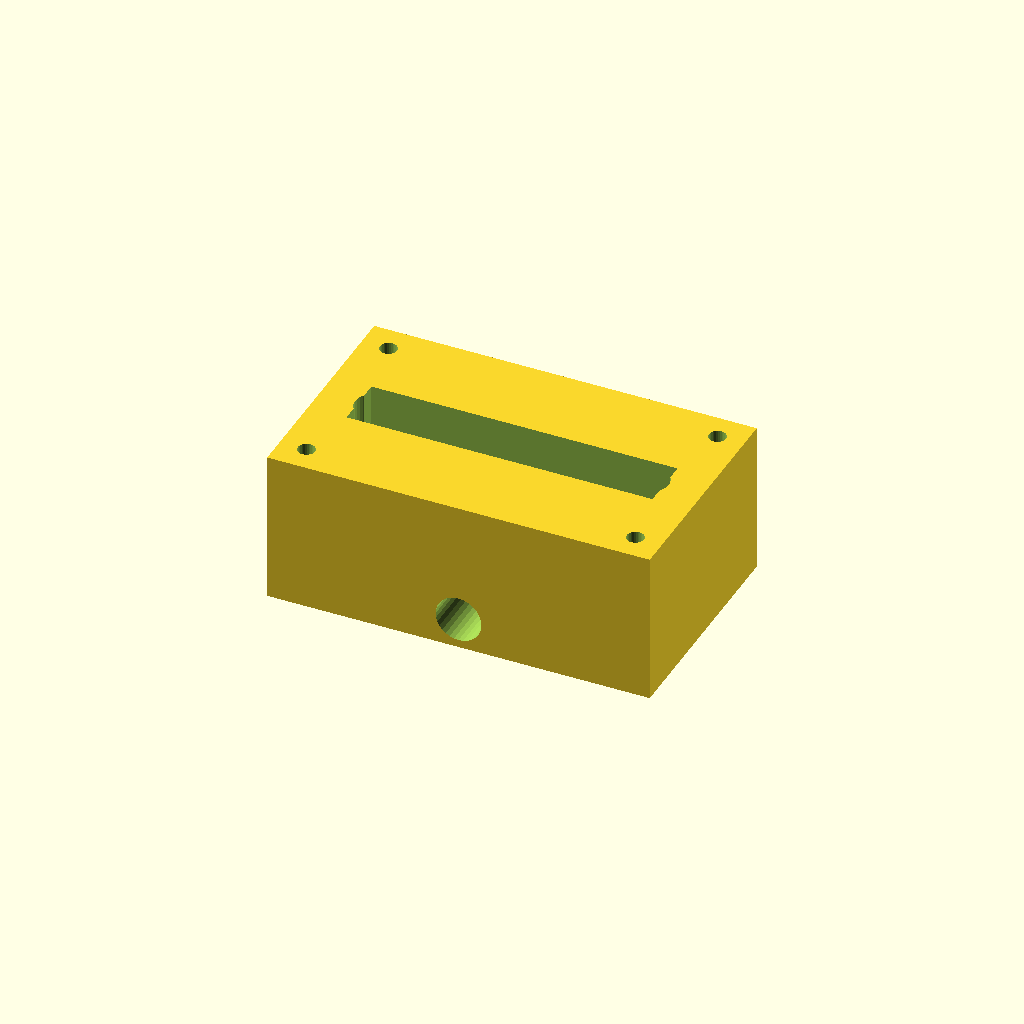
Cell 1: rendered with the file's own defaults.
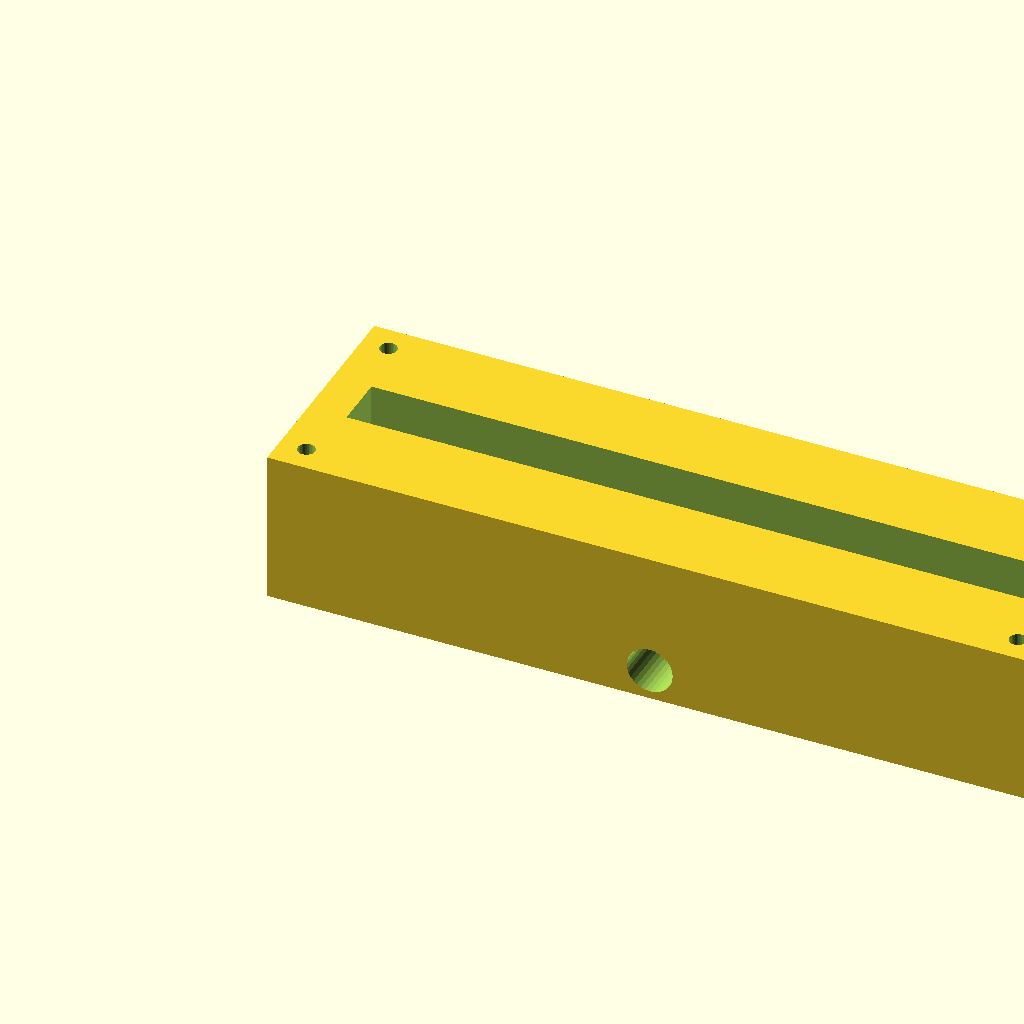
Cell 2: the same model with block_l = 200.
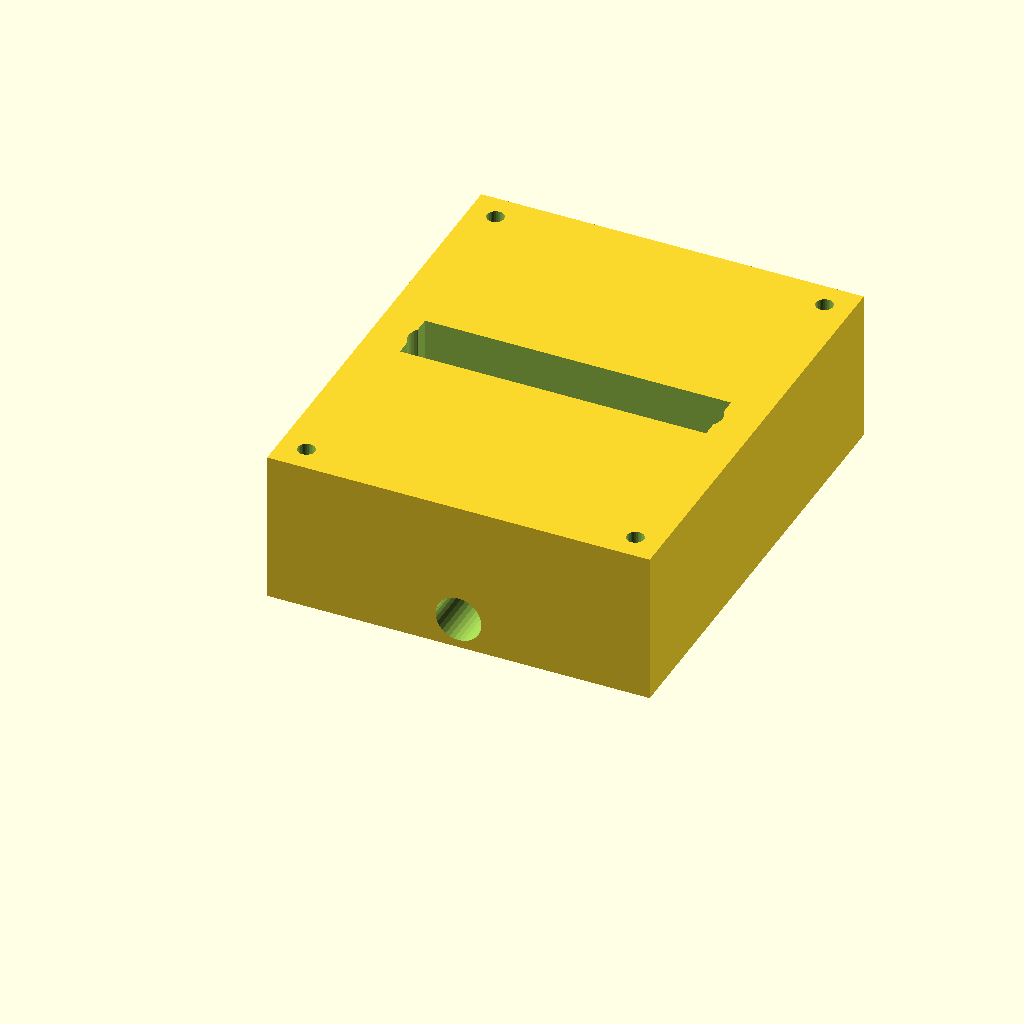
Cell 3 — block_w set to 120, the other parameters unchanged.
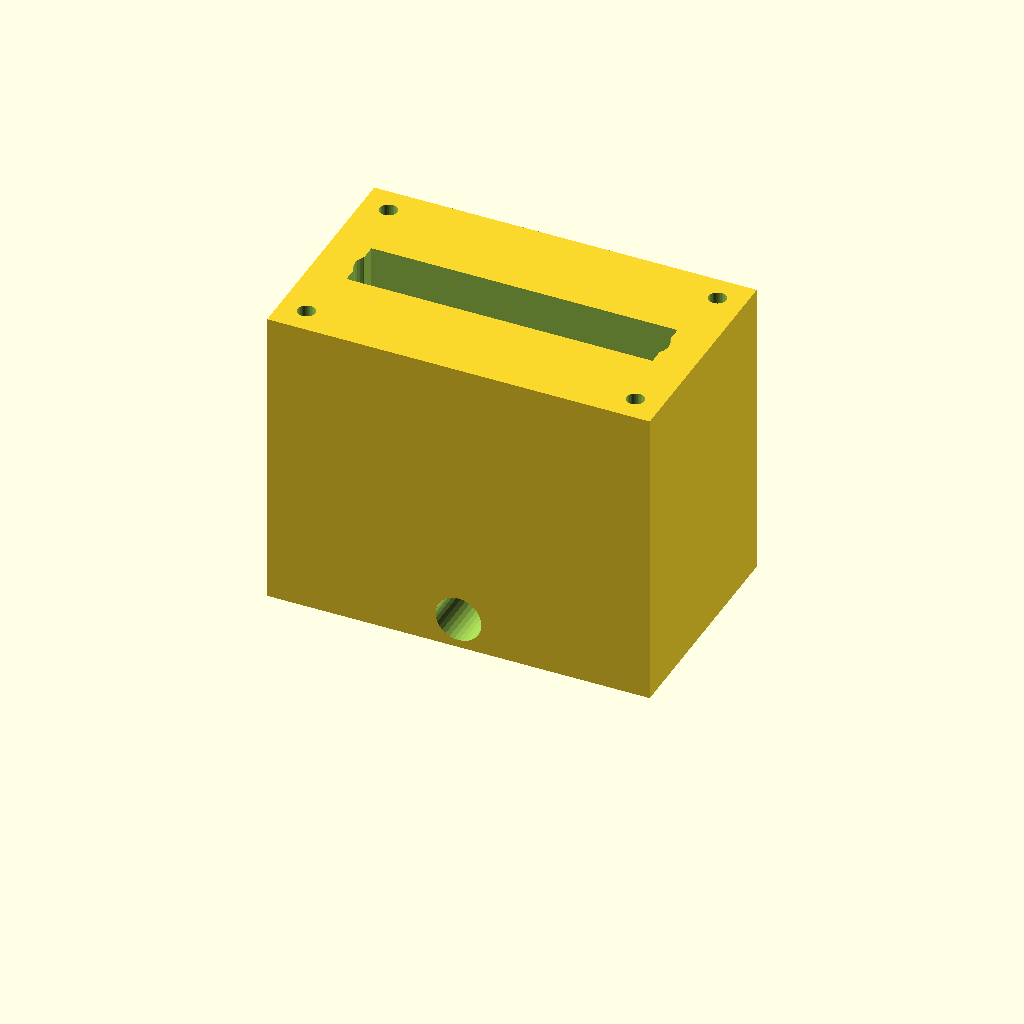
Cell 4: block_h = 80 (everything else at default).
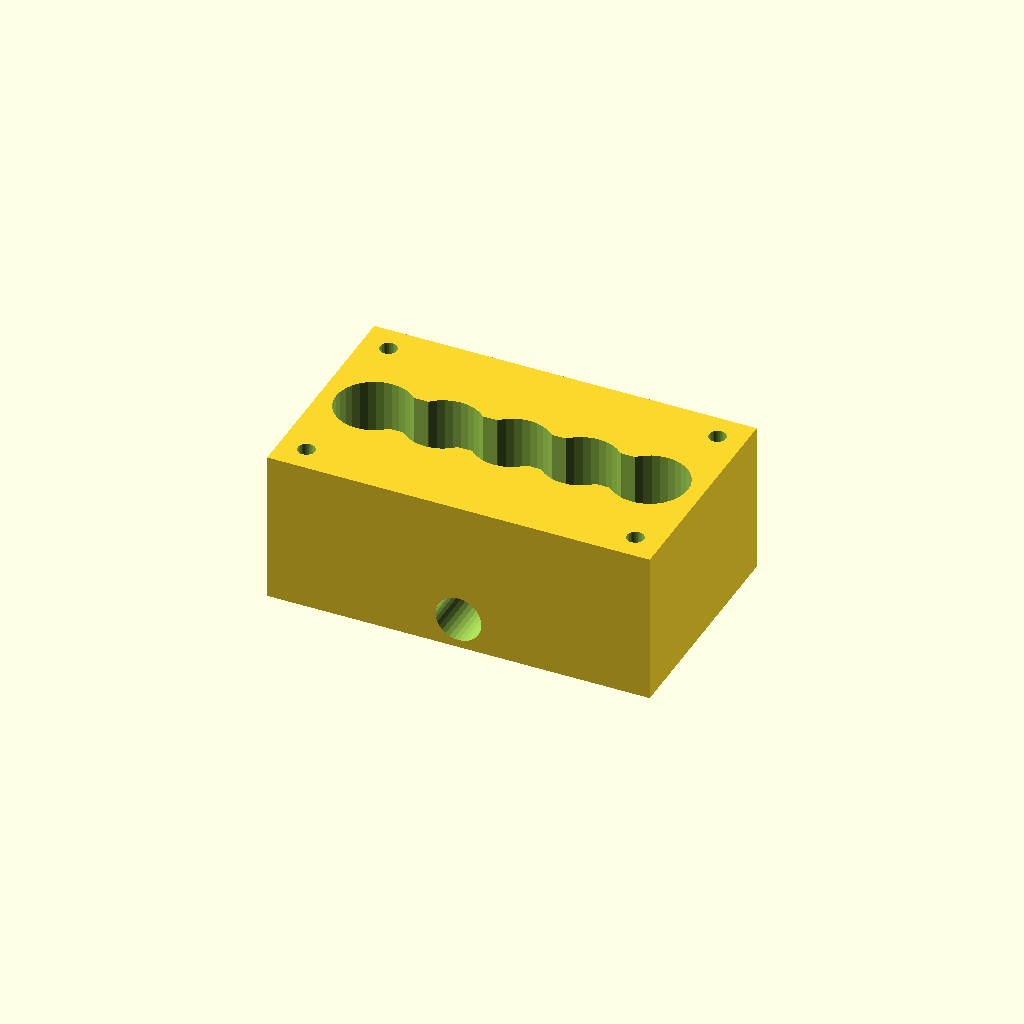
Cell 5: port_d = 20 (everything else at default).
One fixed orthographic camera (rotation 55°, 0°, 25°; colour scheme Cornfield) for every cell.
The OpenSCAD source (optional_data/data/solid2/manifoldblock/part_0110.scad):
$fn = 32;

// ----------------------------------------------------------------------
// Manifold block: side_outlet manifold
// ----------------------------------------------------------------------

// --- parameters (mm) ---
block_l = 100;            // block length, X
block_w = 60;             // block width, Y
block_h = 40;             // block height, Z
port_d = 10;              // port bore diameter
port_pitch = 18;          // port pitch along X
gallery_d = 14;           // top gallery width, Y
gallery_depth = 14;       // gallery pocket depth
wall_p = 10;              // gallery end wall thickness, X
mnt_d = 4.5;              // mounting hole diameter
mnt_in = 7;               // mounting hole inset from the edges
out_d = 12;               // outlet bore diameter
out_z = 8;                // outlet axis height

n_ports = 5;  // ports in the row
port_x0 = (block_l - (n_ports - 1) * port_pitch) / 2;  // first port X

difference() {
  cube([block_l, block_w, block_h]);
  for (i = [0 : n_ports - 1])
    translate([port_x0 + i * port_pitch, block_w / 2, -1])
      cylinder(h = block_h + 2, d = port_d);
  translate([wall_p, block_w / 2 - gallery_d / 2, block_h - gallery_depth])
    cube([block_l - 2 * wall_p, gallery_d, gallery_depth + 1]);
  for (cx = [mnt_in, block_l - mnt_in])
    for (cy = [mnt_in, block_w - mnt_in])
      translate([cx, cy, -1]) cylinder(h = block_h + 2, d = mnt_d);
  translate([block_l / 2, -1, out_z]) rotate([-90, 0, 0])
    cylinder(h = block_w + 2, d = out_d);
}
Parameter table extracted from the source (name, type, default, range or options):
block_l: number, default 100
block_w: number, default 60
block_h: number, default 40
port_d: number, default 10
port_pitch: number, default 18
gallery_d: number, default 14
gallery_depth: number, default 14
wall_p: number, default 10
mnt_d: number, default 4.5
mnt_in: number, default 7
out_d: number, default 12
out_z: number, default 8
n_ports: number, default 5
